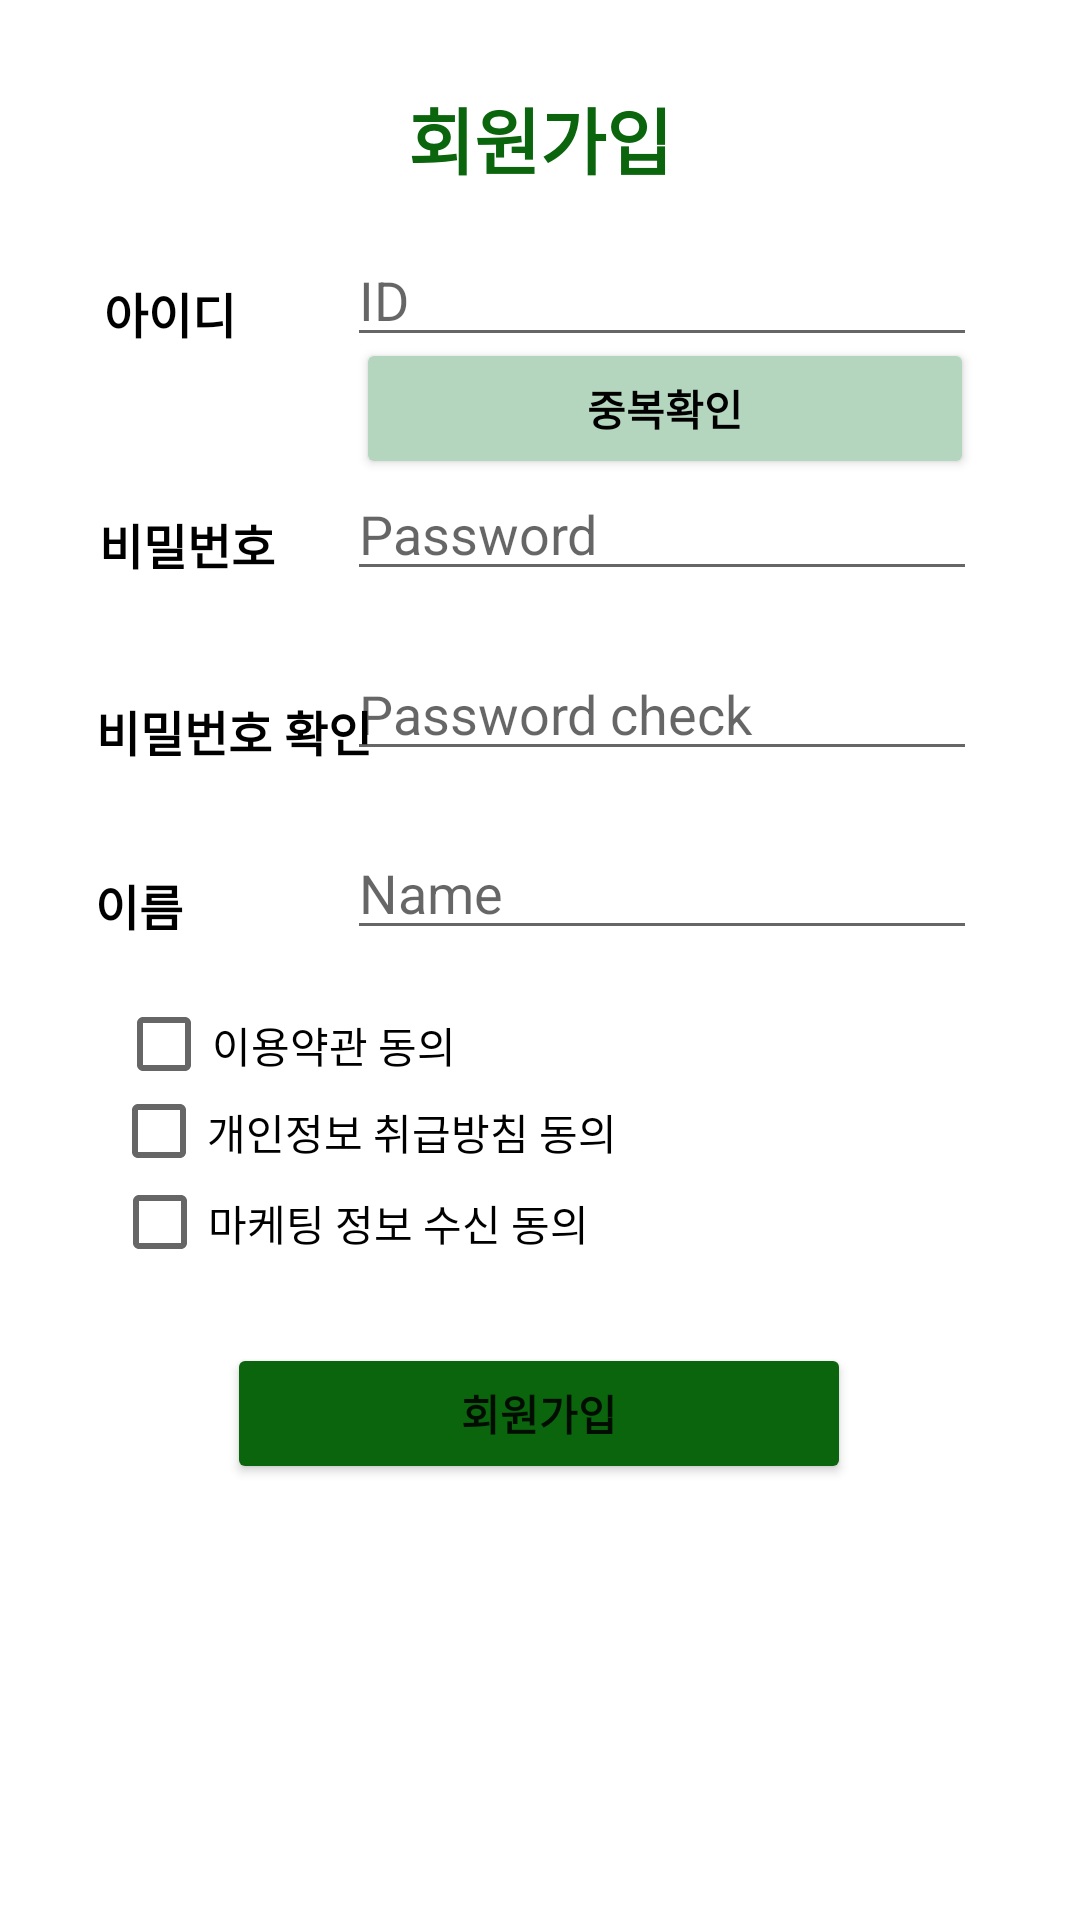

Here is an Android app screen rendered from its layout file. Give the layout XML and the strings, colors and styles it references.
<!-- AndroidManifest.xml: application theme Theme.Savagr -->
<!-- res/layout/activity_user_signup.xml -->
<?xml version="1.0" encoding="utf-8"?>
<androidx.constraintlayout.widget.ConstraintLayout xmlns:android="http://schemas.android.com/apk/res/android"
                                                   xmlns:app="http://schemas.android.com/apk/res-auto"
                                                   xmlns:tools="http://schemas.android.com/tools"
                                                   android:layout_width="match_parent"
                                                   android:layout_height="match_parent">

    <TextView
            android:id="@+id/text_signup"
            android:layout_width="wrap_content"
            android:layout_height="wrap_content"
            android:fontFamily="sans-serif-black"
            android:text="회원가입"
            android:textColor="@color/main_blue"
            android:textSize="24sp"
            app:layout_constraintBottom_toBottomOf="parent"
            app:layout_constraintEnd_toEndOf="parent"
            app:layout_constraintHorizontal_bias="0.5"
            app:layout_constraintStart_toStartOf="parent"
            app:layout_constraintTop_toTopOf="parent"

            app:layout_constraintVertical_bias="0.047"/>

    <TextView
            android:id="@+id/text_id"
            android:layout_width="wrap_content"
            android:layout_height="wrap_content"
            android:fontFamily="sans-serif-black"
            android:text="아이디"
            android:textColor="#000000"
            android:textSize="16sp"
            app:layout_constraintBottom_toBottomOf="parent"
            app:layout_constraintEnd_toEndOf="parent"
            app:layout_constraintHorizontal_bias="0.11"
            app:layout_constraintStart_toStartOf="parent"
            app:layout_constraintTop_toTopOf="parent"
            app:layout_constraintVertical_bias="0.15" />

    <EditText
            android:id="@+id/user_id"
            android:layout_width="wrap_content"
            android:layout_height="wrap_content"
            android:ems="10"
            android:hint="ID"
            android:inputType="textEmailAddress"
            app:layout_constraintBottom_toBottomOf="parent"
            app:layout_constraintEnd_toEndOf="parent"
            app:layout_constraintHorizontal_bias="0.77"
            app:layout_constraintStart_toStartOf="parent"
            app:layout_constraintTop_toTopOf="parent"
            app:layout_constraintVertical_bias="0.13" />

    <Button
            android:id="@+id/user_redup_check"
            android:layout_width="206dp"
            android:layout_height="47dp"
            android:fontFamily="sans-serif-black"
            android:text="중복확인"
            android:textColor="#000000"
            app:backgroundTint="@color/baby_green"
            app:layout_constraintBottom_toBottomOf="parent"
            app:layout_constraintEnd_toEndOf="parent"
            app:layout_constraintHorizontal_bias="0.77"
            app:layout_constraintStart_toStartOf="parent"
            app:layout_constraintTop_toTopOf="parent"
            app:layout_constraintVertical_bias="0.19"/>

    <TextView
            android:id="@+id/text_pw"
            android:layout_width="wrap_content"
            android:layout_height="wrap_content"
            android:fontFamily="sans-serif-black"
            android:text="비밀번호"
            android:textColor="#000000"
            android:textSize="16sp"
            app:layout_constraintBottom_toBottomOf="parent"
            app:layout_constraintEnd_toEndOf="parent"
            app:layout_constraintHorizontal_bias="0.11"
            app:layout_constraintStart_toStartOf="parent"
            app:layout_constraintTop_toTopOf="parent"
            app:layout_constraintVertical_bias="0.275" />

    <EditText
            android:id="@+id/user_pw"
            android:layout_width="wrap_content"
            android:layout_height="wrap_content"
            android:ems="10"
            android:hint="Password"
            android:inputType="textPassword"
            app:layout_constraintBottom_toBottomOf="parent"
            app:layout_constraintEnd_toEndOf="parent"
            app:layout_constraintHorizontal_bias="0.77"
            app:layout_constraintStart_toStartOf="parent"
            app:layout_constraintTop_toTopOf="parent"
            app:layout_constraintVertical_bias="0.26" />

    <TextView
            android:id="@+id/text_pw_check"
            android:layout_width="wrap_content"
            android:layout_height="wrap_content"
            android:fontFamily="sans-serif-black"
            android:text="비밀번호 확인"
            android:textColor="#000000"
            android:textSize="16sp"
            app:layout_constraintBottom_toBottomOf="parent"
            app:layout_constraintEnd_toEndOf="parent"
            app:layout_constraintHorizontal_bias="0.12"
            app:layout_constraintStart_toStartOf="parent"
            app:layout_constraintTop_toTopOf="parent"
            app:layout_constraintVertical_bias="0.376" />

    <EditText
            android:id="@+id/user_pw_check"
            android:layout_width="wrap_content"
            android:layout_height="wrap_content"
            android:ems="10"
            android:hint="Password check"
            android:inputType="textPassword"
            app:layout_constraintBottom_toBottomOf="parent"
            app:layout_constraintEnd_toEndOf="parent"
            app:layout_constraintHorizontal_bias="0.77"
            app:layout_constraintStart_toStartOf="parent"
            app:layout_constraintTop_toTopOf="parent"
            app:layout_constraintVertical_bias="0.36" />

    <TextView
            android:id="@+id/text_name"
            android:layout_width="wrap_content"
            android:layout_height="wrap_content"
            android:fontFamily="sans-serif-black"
            android:text="이름"
            android:textColor="#000000"
            android:textSize="16sp"
            app:layout_constraintBottom_toBottomOf="parent"
            app:layout_constraintEnd_toEndOf="parent"
            app:layout_constraintHorizontal_bias="0.096"
            app:layout_constraintStart_toStartOf="parent"
            app:layout_constraintTop_toTopOf="parent"
            app:layout_constraintVertical_bias="0.47" />

    <EditText
            android:id="@+id/user_name"
            android:layout_width="wrap_content"
            android:layout_height="wrap_content"
            android:ems="10"
            android:hint="Name"
            android:inputType="textPersonName"
            app:layout_constraintBottom_toBottomOf="parent"
            app:layout_constraintEnd_toEndOf="parent"
            app:layout_constraintHorizontal_bias="0.77"
            app:layout_constraintStart_toStartOf="parent"
            app:layout_constraintTop_toTopOf="parent"
            app:layout_constraintVertical_bias="0.46" />

    <CheckBox
            android:id="@+id/user_check_2"
            android:layout_width="wrap_content"
            android:layout_height="20dp"
            android:text="개인정보 취급방침 동의"
            app:layout_constraintBottom_toBottomOf="parent"
            app:layout_constraintEnd_toEndOf="parent"
            app:layout_constraintHorizontal_bias="0.193"
            app:layout_constraintStart_toStartOf="parent"
            app:layout_constraintTop_toTopOf="parent"
            app:layout_constraintVertical_bias="0.592"/>
    <CheckBox
            android:id="@+id/user_check_1"
            android:layout_width="wrap_content"
            android:layout_height="20dp"
            android:text="이용약관 동의"
            app:layout_constraintBottom_toBottomOf="parent"
            app:layout_constraintEnd_toEndOf="parent"
            app:layout_constraintHorizontal_bias="0.157"
            app:layout_constraintStart_toStartOf="parent"
            app:layout_constraintTop_toTopOf="parent"
            app:layout_constraintVertical_bias="0.545"/>

    <CheckBox
            android:id="@+id/user_check3"
            android:layout_width="wrap_content"
            android:layout_height="20dp"
            android:text="마케팅 정보 수신 동의"
            app:layout_constraintBottom_toBottomOf="parent"
            app:layout_constraintEnd_toEndOf="parent"
            app:layout_constraintHorizontal_bias="0.185"
            app:layout_constraintStart_toStartOf="parent"
            app:layout_constraintTop_toTopOf="parent"
            app:layout_constraintVertical_bias="0.641"/>
    <Button
            android:id="@+id/user_sign_up_button"
            android:layout_width="208dp"
            android:layout_height="47dp"
            android:fontFamily="sans-serif-black"
            android:text="회원가입"
            app:backgroundTint="@color/main_blue"
            app:layout_constraintBottom_toBottomOf="parent"
            app:layout_constraintEnd_toEndOf="parent"
            app:layout_constraintHorizontal_bias="0.497"
            app:layout_constraintStart_toStartOf="parent"
            app:layout_constraintTop_toTopOf="parent"
            app:layout_constraintVertical_bias="0.755"/>

</androidx.constraintlayout.widget.ConstraintLayout>
<!-- resources referenced by this layout -->
<resources>
  <color name="baby_green">#B4D6BE</color>
  <color name="main_blue">#FF0B650D</color>
  <style name="Theme.Savagr" parent="Theme.MaterialComponents.DayNight.DarkActionBar">
          
          <item name="windowNoTitle">true</item>
          <item name="windowActionBar">false</item>
          <item name="colorPrimary">@color/main_blue</item>
          <item name="colorPrimaryVariant">@color/main_blue</item>
          <item name="colorOnPrimary">@color/white</item>
          
          <item name="colorSecondary">@color/teal_200</item>
          <item name="colorSecondaryVariant">@color/teal_700</item>
          <item name="colorOnSecondary">@color/black</item>
          
          <item name="android:statusBarColor" tools:targetApi="l">?attr/colorPrimaryVariant</item>
          
      </style>
  <color name="white">#FFFFFFFF</color>
  <color name="teal_200">#FF03DAC5</color>
  <color name="teal_700">#FF018786</color>
  <color name="black">#FF000000</color>
</resources>
